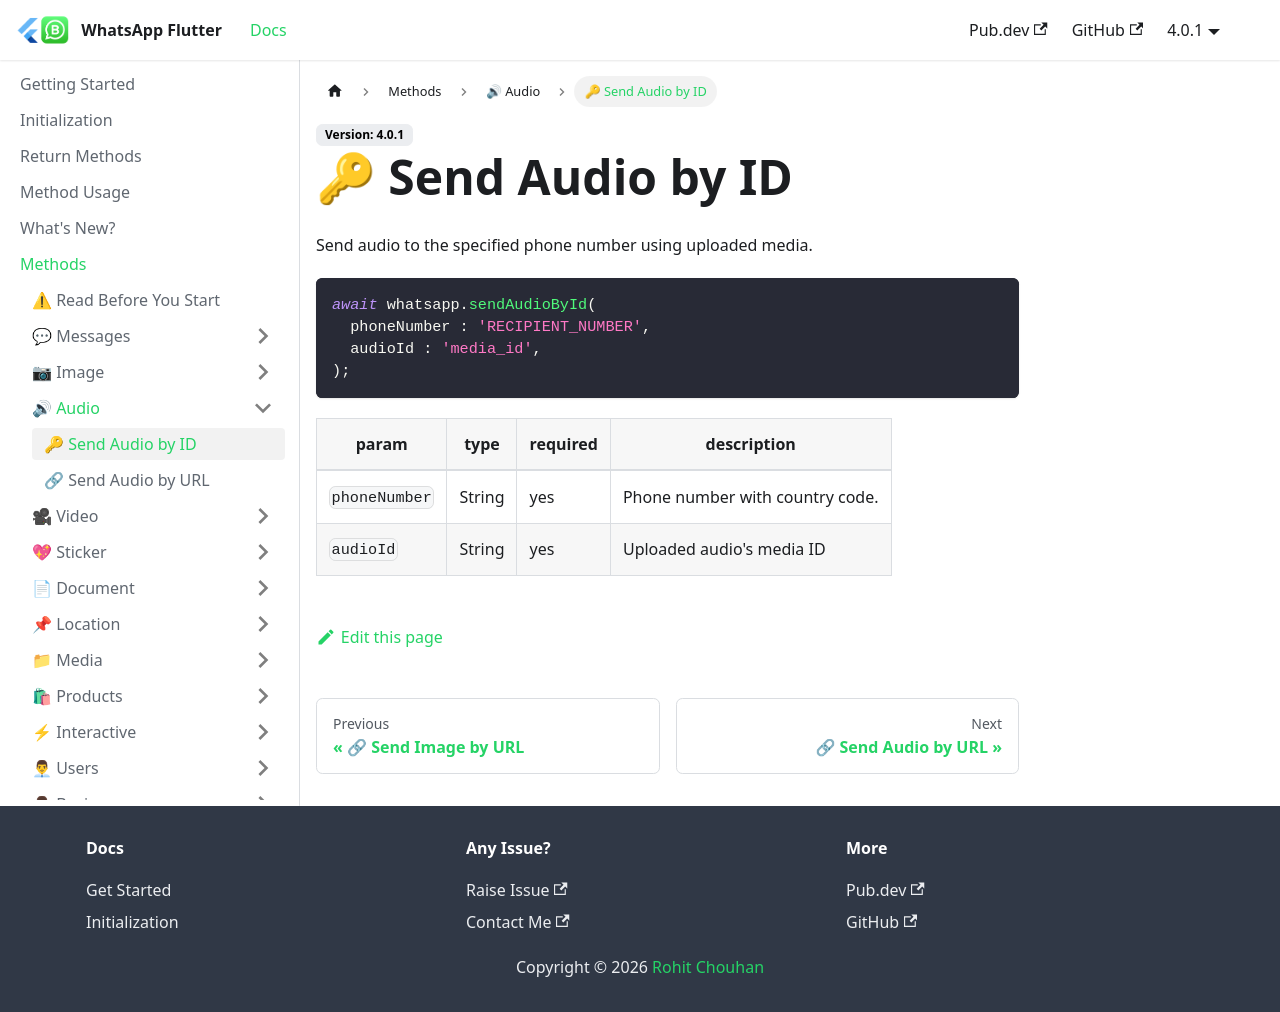

repository: whatsapp-flutter/whatsapp-flutter.github.io · page: docs/methods/audio/send-audio-by-id.html · generator: docusaurus

---
title: 🔑 Send Audio by ID
---

Send audio to the specified phone number using uploaded media.

```dart
await whatsapp.sendAudioById(
  phoneNumber : 'RECIPIENT_NUMBER',
  audioId : 'media_id',
);
```

| param         | type   | required | description                             |
| ------------- | ------ | -------- | --------------------------------------- |
| `phoneNumber` | String | yes      | Phone number with country code. |
| `audioId`     | String | yes      | Uploaded audio's media ID               |
